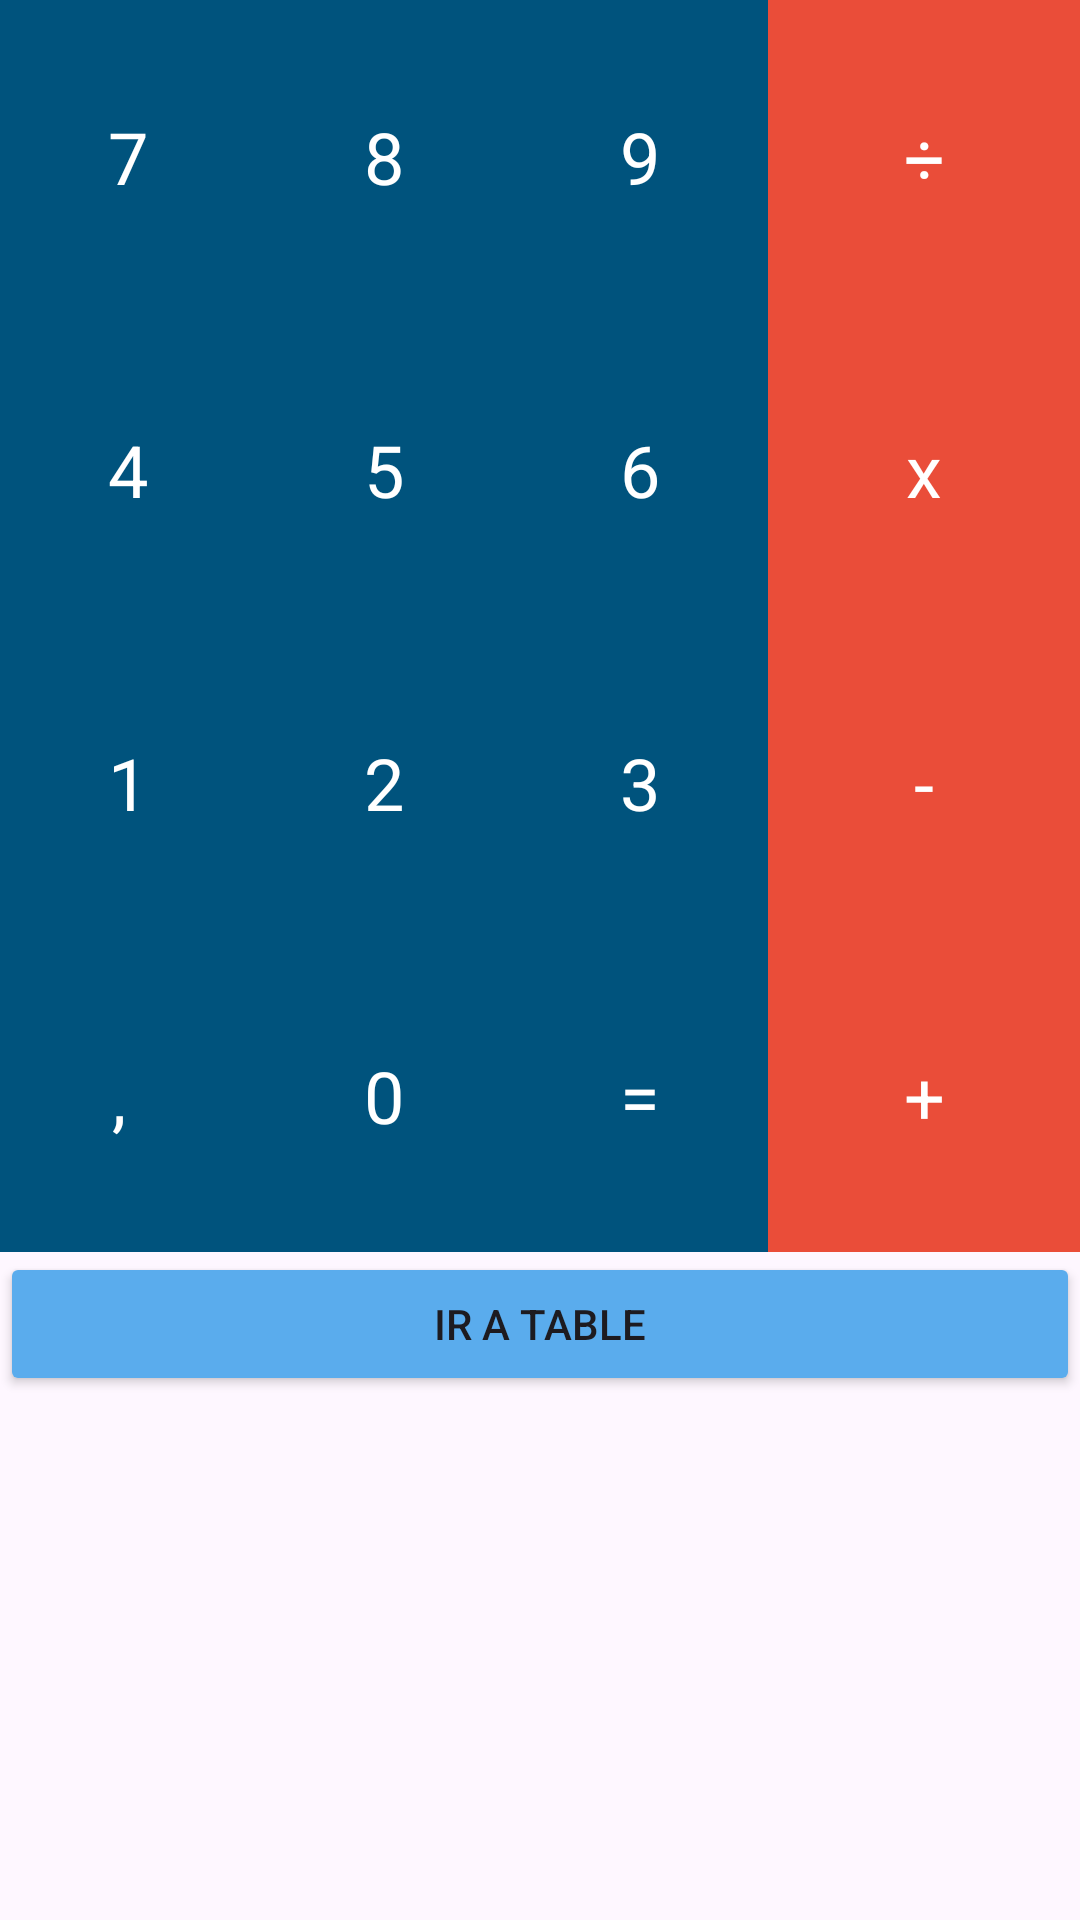

Reconstruct the res/layout file that produces this screen, plus the resources it refers to.
<!-- AndroidManifest.xml: application theme Theme.LayoutsIIIDeAritzPerez -->
<!-- res/layout/grid_layout.xml -->
<?xml version="1.0" encoding="utf-8"?>

<GridLayout xmlns:android="http://schemas.android.com/apk/res/android"
    android:layout_width="match_parent"
    android:layout_height="match_parent"
    android:alignmentMode="alignBounds"
    android:columnCount="4"
    android:rowCount="5">


    <TextView
        android:id="@+id/numero_7"
        style="@style/AppTheme.BotonCalculadora.Azul"
        android:layout_row="0"
        android:layout_column="0"
        android:text="7" />
    <TextView
        android:id="@+id/numero_8"
        style="@style/AppTheme.BotonCalculadora.Azul"
        android:layout_column="1"
        android:layout_row="0"
        android:text="8"/>
    <TextView
        android:id="@+id/numero_9"
        style="@style/AppTheme.BotonCalculadora.Azul"
        android:layout_column="2"
        android:layout_row="0"
        android:text="9"/>
    <TextView
        android:id="@+id/numero_4"
        style="@style/AppTheme.BotonCalculadora.Azul"
        android:layout_column="0"
        android:layout_row="1"
        android:text="4"/>
    <TextView
        android:id="@+id/numero_5"
        style="@style/AppTheme.BotonCalculadora.Azul"
        android:layout_column="1"
        android:layout_row="1"
        android:text="5"/>
    <TextView
        android:id="@+id/numero_6"
        style="@style/AppTheme.BotonCalculadora.Azul"
        android:layout_column="2"
        android:layout_row="1"
        android:text="6"/>
    <TextView
        android:id="@+id/numero_1"
        style="@style/AppTheme.BotonCalculadora.Azul"
        android:layout_column="0"
        android:layout_row="2"
        android:text="1"/>
    <TextView
        android:id="@+id/numero_2"
        style="@style/AppTheme.BotonCalculadora.Azul"
        android:layout_column="1"
        android:layout_row="2"
        android:text="2"/>
    <TextView
        android:id="@+id/numero_3"
        style="@style/AppTheme.BotonCalculadora.Azul"
        android:layout_column="2"
        android:layout_row="2"
        android:text="3"/>
    <TextView
        android:id="@+id/boton_coma"
        style="@style/AppTheme.BotonCalculadora.Azul"
        android:layout_column="0"
        android:layout_row="3"
        android:text=", "/>

    <TextView
        android:id="@+id/numero_0"
        style="@style/AppTheme.BotonCalculadora.Azul"
        android:layout_width="wrap_content"
        android:layout_row="3"
        android:layout_column="1"
        android:text="0" />
    <TextView
        android:id="@+id/boton_igual"
        style="@style/AppTheme.BotonCalculadora.Azul"
        android:layout_column="2"
        android:layout_row="3"
        android:text="="/>
    <TextView
        android:id="@+id/boton_division"
        style="@style/AppTheme.BotonCalculadora.Rojo"
        android:layout_column="3"
        android:layout_row="0"
        android:text="÷"/>
    <TextView
        android:id="@+id/boton_multiplicar"
        style="@style/AppTheme.BotonCalculadora.Rojo"
        android:layout_column="3"
        android:layout_row="1"
        android:text="x"/>
    <TextView
        android:id="@+id/boton_resta"
        style="@style/AppTheme.BotonCalculadora.Rojo"
        android:layout_column="3"
        android:layout_row="2"
        android:text="-"/>
    <TextView
        android:id="@+id/boton_suma"
        style="@style/AppTheme.BotonCalculadora.Rojo"
        android:layout_column="3"
        android:layout_row="3"
        android:text="+"/>

    <Button
        android:id="@+id/botonGrid"
        android:layout_width="match_parent"
        android:layout_height="wrap_content"
        android:layout_columnSpan="4"
        android:backgroundTint="#5AACED"
        android:gravity="center"
        android:text="Ir a Table" />


</GridLayout>
<!-- resources referenced by this layout -->
<resources>
  <style name="AppTheme.BotonCalculadora.Azul" parent="AppTheme.BotonCalculadora">
          Esto hace que la coma no se quede mas estrecha que el resto de botones, pese a que ocupa menos ancho
          <item name="android:layout_gravity">fill_horizontal</item>
          <item name="android:background">#00537D</item>
      </style>
  <style name="AppTheme.BotonCalculadora.Rojo" parent="AppTheme.BotonCalculadora">
          <item name="android:layout_gravity">fill_horizontal</item>
          <item name="android:background">#ea4d39</item>
      </style>
  <style name="Theme.LayoutsIIIDeAritzPerez" parent="Base.Theme.LayoutsIIIDeAritzPerez" />
  <style name="AppTheme.BotonCalculadora" parent="TextAppearance.AppCompat.Headline">
          <item name="android:textColor">@android:color/white</item>
          <item name="android:gravity">center</item>
          <item name="android:padding">36dp</item>
          <item name="android:layout_width">wrap_content</item>
          <item name="android:layout_height">wrap_content</item>
      </style>
  <style name="Base.Theme.LayoutsIIIDeAritzPerez" parent="Theme.Material3.DayNight.NoActionBar">
          
          
      </style>
</resources>
